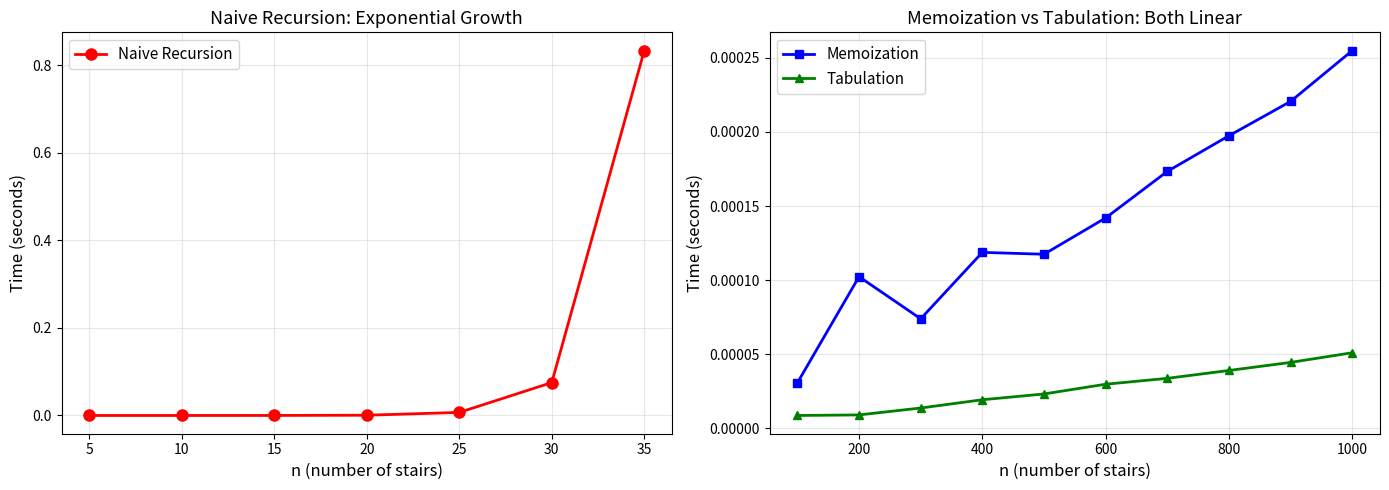
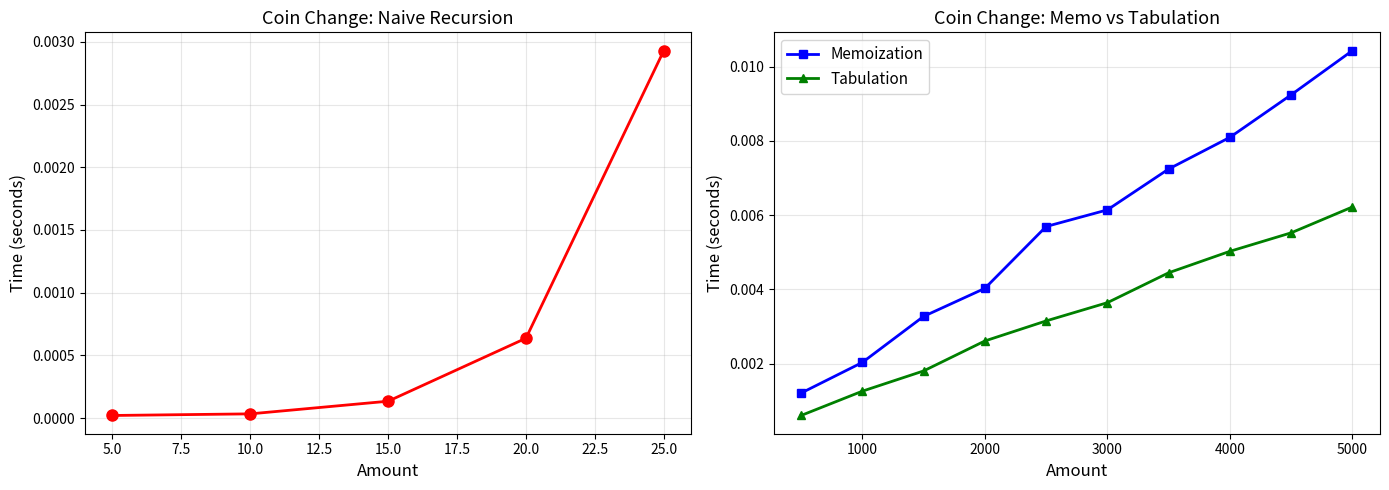

Reproduce these figures in Python, in order.
# Run once. This pulse stays only in the current Colab runtime.
_studio_pulses = {}

def studio_pulse(number, response, minimum_words=8):
    words = str(response).strip().split()
    ready = len(words) >= minimum_words
    _studio_pulses[int(number)] = ready
    if ready:
        print(f"✅ Checkpoint {number}: explanation recorded locally ({len(words)} words).")
    else:
        print(f"🟡 Checkpoint {number}: explain your reasoning in at least {minimum_words} words, then retry.")
    print("Nothing is transmitted or stored for grading.")
    return ready

print("✅ Local studio checkpoints ready")

import matplotlib.pyplot as plt

import sys
import time

# Fibonacci: the classic example of overlapping subproblems
# Let's count how many times each fib(n) is called

call_count = {}

def fib_naive(n):
    """Naive recursive Fibonacci — very slow!"""
    call_count[n] = call_count.get(n, 0) + 1
    if n <= 1:
        return n
    return fib_naive(n - 1) + fib_naive(n - 2)

call_count.clear()
result = fib_naive(10)
print(f"fib(10) = {result}")
print(f"\nTotal function calls: {sum(call_count.values())}")
print("\nCall counts per value:")
for k in sorted(call_count.keys()):
    bar = "█" * call_count[k]
    print(f"  fib({k:2d}): {call_count[k]:3d} times  {bar}")

def fib_memo(n, memo=None):
    """Top-down: recursion + memoization."""
    if memo is None:
        memo = {}
    
    # Base cases
    if n <= 1:
        return n
    
    # Check if we already computed this
    if n in memo:
        return memo[n]
    
    # Compute and STORE the result
    memo[n] = fib_memo(n - 1, memo) + fib_memo(n - 2, memo)
    return memo[n]

print(f"fib(10) = {fib_memo(10)}")
print(f"fib(30) = {fib_memo(30)}")
print(f"fib(50) = {fib_memo(50)}")
print("\n✅ All computed instantly thanks to memoization!")

def fib_tab(n):
    """Bottom-up: build a table from smallest to largest."""
    if n <= 1:
        return n
    
    # Create a table
    table = [0] * (n + 1)
    table[0] = 0
    table[1] = 1
    
    # Fill the table from bottom up
    for i in range(2, n + 1):
        table[i] = table[i - 1] + table[i - 2]
    
    return table[n]

# Show the table being built
n = 10
table = [0] * (n + 1)
table[1] = 1
print("Building the DP table step by step:")
print(f"  table[0] = 0  (base case)")
print(f"  table[1] = 1  (base case)")
for i in range(2, n + 1):
    table[i] = table[i-1] + table[i-2]
    print(f"  table[{i}] = table[{i-1}] + table[{i-2}] = {table[i-1]} + {table[i-2]} = {table[i]}")
print(f"\nAnswer: fib({n}) = {table[n]}")

checkpoint_1_response = ""  # write at least 8 words
studio_pulse(1, checkpoint_1_response)

def climb_naive(n):
    """Naive recursion: O(2^n) time."""
    if n <= 2:
        return n
    return climb_naive(n - 1) + climb_naive(n - 2)

# Test with small values
for i in range(1, 11):
    print(f"  stairs({i:2d}) = {climb_naive(i)} ways")

def climb_memo(n, memo=None):
    """Top-down with memoization: O(n) time, O(n) space."""
    if memo is None:
        memo = {}
    
    if n <= 2:
        return n
    
    if n in memo:
        return memo[n]
    
    memo[n] = climb_memo(n - 1, memo) + climb_memo(n - 2, memo)
    return memo[n]

# Now we can handle large values!
print(f"climb_memo(50)  = {climb_memo(50)}")
print(f"climb_memo(100) = {climb_memo(100)}")

def climb_tab(n):
    """Bottom-up tabulation: O(n) time, O(n) space."""
    if n <= 2:
        return n
    
    # Build the table
    dp = [0] * (n + 1)
    dp[1] = 1
    dp[2] = 2
    
    for i in range(3, n + 1):
        dp[i] = dp[i - 1] + dp[i - 2]
    
    return dp[n]

# Step-by-step table for n = 7
n = 7
dp = [0] * (n + 1)
dp[1] = 1
dp[2] = 2

print(f"Climbing Stairs DP Table (n = {n}):")
print(f"{'Step':<6} {'dp[i-1]':<10} {'dp[i-2]':<10} {'dp[i]':<10}")
print("-" * 36)
print(f"{'1':<6} {'-':<10} {'-':<10} {1:<10}  (base)")
print(f"{'2':<6} {'-':<10} {'-':<10} {2:<10}  (base)")

for i in range(3, n + 1):
    dp[i] = dp[i-1] + dp[i-2]
    print(f"{i:<6} {dp[i-1]:<10} {dp[i-2]:<10} {dp[i]:<10}")

print(f"\n✅ Answer: {dp[n]} distinct ways to climb {n} stairs")

def climb_optimized(n):
    """Space-optimized: O(n) time, O(1) space.
    We only need the last two values!"""
    if n <= 2:
        return n
    
    prev2 = 1  # dp[i-2]
    prev1 = 2  # dp[i-1]
    
    for i in range(3, n + 1):
        current = prev1 + prev2
        prev2 = prev1
        prev1 = current
    
    return prev1

# Verify all methods give same results
print("Verifying all three methods agree:")
print(f"{'n':<5} {'Naive':<10} {'Memo':<10} {'Tabulation':<12} {'Optimized':<10}")
print("-" * 47)
for n in range(1, 16):
    naive = climb_naive(n) if n <= 25 else "-"
    memo = climb_memo(n)
    tab = climb_tab(n)
    opt = climb_optimized(n)
    print(f"{n:<5} {str(naive):<10} {memo:<10} {tab:<12} {opt:<10}")

def coin_change_naive(coins, amount):
    """Naive recursion: exponential time!"""
    if amount == 0:
        return 0
    if amount < 0:
        return float('inf')
    
    min_coins = float('inf')
    for coin in coins:
        result = coin_change_naive(coins, amount - coin)
        if result != float('inf'):
            min_coins = min(min_coins, result + 1)
    
    return min_coins

# Test with small amounts (large amounts would be too slow!)
coins = [1, 5, 10, 25]
for amount in [1, 5, 11, 15, 20, 30]:
    result = coin_change_naive(coins, amount)
    print(f"  Amount {amount:3d}: {result} coin(s)")

def coin_change_memo(coins, amount, memo=None):
    """Top-down with memoization: O(amount * len(coins))."""
    if memo is None:
        memo = {}
    
    if amount == 0:
        return 0
    if amount < 0:
        return float('inf')
    if amount in memo:
        return memo[amount]
    
    min_coins = float('inf')
    for coin in coins:
        result = coin_change_memo(coins, amount - coin, memo)
        if result != float('inf'):
            min_coins = min(min_coins, result + 1)
    
    memo[amount] = min_coins
    return min_coins

# Now we can handle bigger amounts
coins = [1, 5, 10, 25]
for amount in [36, 49, 63, 99, 100, 250]:
    result = coin_change_memo(coins, amount)
    print(f"  Amount {amount:4d}: {result} coin(s)")

def coin_change_tab(coins, amount):
    """Bottom-up tabulation: O(amount * len(coins))."""
    # Initialize table: dp[i] = min coins needed for amount i
    dp = [float('inf')] * (amount + 1)
    dp[0] = 0  # base case: 0 coins needed for amount 0
    
    for a in range(1, amount + 1):
        for coin in coins:
            if a - coin >= 0 and dp[a - coin] != float('inf'):
                dp[a] = min(dp[a], dp[a - coin] + 1)
    
    return dp[amount] if dp[amount] != float('inf') else -1

# Step-by-step trace for small example
coins = [1, 3, 4]
amount = 6
dp = [float('inf')] * (amount + 1)
dp[0] = 0

print(f"Coins: {coins}, Target Amount: {amount}")
print(f"\n{'Amount':<8} {'Try coin 1':<14} {'Try coin 3':<14} {'Try coin 4':<14} {'Result':<8}")
print("-" * 58)

for a in range(1, amount + 1):
    options = []
    for coin in coins:
        if a - coin >= 0 and dp[a - coin] != float('inf'):
            val = dp[a - coin] + 1
            options.append(f"dp[{a-coin}]+1={val}")
            dp[a] = min(dp[a], val)
        else:
            options.append("-")
    print(f"{a:<8} {options[0]:<14} {options[1]:<14} {options[2]:<14} {dp[a]:<8}")

print(f"\n✅ Minimum coins for amount {amount}: {dp[amount]}")

def coin_change_with_solution(coins, amount):
    """Bottom-up tabulation that also tracks which coins to use."""
    dp = [float('inf')] * (amount + 1)
    dp[0] = 0
    # Track which coin was used at each step
    coin_used = [-1] * (amount + 1)
    
    for a in range(1, amount + 1):
        for coin in coins:
            if a - coin >= 0 and dp[a - coin] + 1 < dp[a]:
                dp[a] = dp[a - coin] + 1
                coin_used[a] = coin
    
    if dp[amount] == float('inf'):
        return -1, []
    
    # Reconstruct the solution
    solution = []
    remaining = amount
    while remaining > 0:
        solution.append(coin_used[remaining])
        remaining -= coin_used[remaining]
    
    return dp[amount], solution

# Test with different coin sets
test_cases = [
    ([1, 5, 10, 25], 63),
    ([1, 3, 4], 6),
    ([2, 5], 3),      # impossible!
    ([1, 5, 10], 28),
]

for coins, amount in test_cases:
    count, solution = coin_change_with_solution(coins, amount)
    if count == -1:
        print(f"  Coins {str(coins):<16} Amount {amount:3d}: IMPOSSIBLE")
    else:
        print(f"  Coins {str(coins):<16} Amount {amount:3d}: {count} coins → {solution}")

# ERROR 1: Forgetting the base case
print("=" * 50)
print("ERROR 1: Missing base case")
print("=" * 50)

def climb_broken(n):
    """This will crash! No base case."""
    return climb_broken(n - 1) + climb_broken(n - 2)

try:
    climb_broken(5)
except RecursionError as e:
    print(f"\n❌ RecursionError: {str(e)[:60]}...")
    print("\n💡 Fix: Always define base cases first!")
    print("   if n <= 2: return n")

# ERROR 2: Using mutable default argument (memo={}) 
print("=" * 50)
print("ERROR 2: Mutable default argument")
print("=" * 50)

# BAD: memo dictionary is shared across all calls!
def fib_bad(n, memo={}):
    if n <= 1: return n
    if n in memo: return memo[n]
    memo[n] = fib_bad(n-1, memo) + fib_bad(n-2, memo)
    return memo[n]

print(f"First call:  fib_bad(5) = {fib_bad(5)}")
# The memo dict persists between calls - this can cause subtle bugs
print(f"memo is retained: {fib_bad.__defaults__}")

print("\n💡 Fix: Use None as default, create new dict inside:")
print("   def fib(n, memo=None):")
print("       if memo is None: memo = {}")

# ERROR 3: Off-by-one error in table size
print("=" * 50)
print("ERROR 3: Off-by-one in table size")
print("=" * 50)

def climb_offbyone(n):
    dp = [0] * n  # BUG: should be n+1
    dp[1] = 1
    dp[2] = 2
    for i in range(3, n + 1):  # This will crash at dp[n]
        dp[i] = dp[i-1] + dp[i-2]
    return dp[n]

try:
    climb_offbyone(5)
except IndexError as e:
    print(f"\n❌ IndexError: {e}")
    print("\n💡 Fix: Table size should be (n + 1) to include index n")
    print("   dp = [0] * (n + 1)  # indices 0 through n")

import time

def benchmark_climb():
    """Benchmark the three climbing stairs approaches."""
    # Naive: only small values (exponential!)
    naive_sizes = list(range(5, 36, 5))
    naive_times = []
    for n in naive_sizes:
        start = time.perf_counter()
        climb_naive(n)
        elapsed = time.perf_counter() - start
        naive_times.append(elapsed)
    
    # Memo and Tab: can handle bigger values
    dp_sizes = list(range(100, 1100, 100))
    memo_times = []
    tab_times = []
    for n in dp_sizes:
        # Memoization
        import sys
        old_limit = sys.getrecursionlimit()
        sys.setrecursionlimit(max(n + 100, old_limit))
        start = time.perf_counter()
        climb_memo(n)
        memo_times.append(time.perf_counter() - start)
        sys.setrecursionlimit(old_limit)
        
        # Tabulation
        start = time.perf_counter()
        climb_tab(n)
        tab_times.append(time.perf_counter() - start)
    
    return naive_sizes, naive_times, dp_sizes, memo_times, tab_times

naive_sizes, naive_times, dp_sizes, memo_times, tab_times = benchmark_climb()

print("Naive Recursion (small n only):")
print(f"{'n':<8} {'Time (s)':<12}")
for s, t in zip(naive_sizes, naive_times):
    print(f"{s:<8} {t:<12.6f}")

print(f"\nMemoization vs Tabulation (larger n):")
print(f"{'n':<8} {'Memo (s)':<14} {'Tab (s)':<14}")
for s, m, t in zip(dp_sizes, memo_times, tab_times):
    print(f"{s:<8} {m:<14.6f} {t:<14.6f}")

import matplotlib.pyplot as plt

fig, axes = plt.subplots(1, 2, figsize=(14, 5))

# Plot 1: Naive recursion (exponential growth)
axes[0].plot(naive_sizes, naive_times, 'ro-', linewidth=2, markersize=8, label='Naive Recursion')
axes[0].set_xlabel('n (number of stairs)', fontsize=12)
axes[0].set_ylabel('Time (seconds)', fontsize=12)
axes[0].set_title('Naive Recursion: Exponential Growth', fontsize=13)
axes[0].legend(fontsize=11)
axes[0].grid(True, alpha=0.3)

# Plot 2: Memo vs Tab
axes[1].plot(dp_sizes, memo_times, 'bs-', linewidth=2, markersize=6, label='Memoization')
axes[1].plot(dp_sizes, tab_times, 'g^-', linewidth=2, markersize=6, label='Tabulation')
axes[1].set_xlabel('n (number of stairs)', fontsize=12)
axes[1].set_ylabel('Time (seconds)', fontsize=12)
axes[1].set_title('Memoization vs Tabulation: Both Linear', fontsize=13)
axes[1].legend(fontsize=11)
axes[1].grid(True, alpha=0.3)

plt.tight_layout()
plt.show()

print("\n📊 Observations:")
print("  1. Naive recursion time grows EXPONENTIALLY — unusable for n > 35")
print("  2. Memoization and tabulation are both LINEAR — handle n = 1000+ easily")
print("  3. Tabulation is often slightly faster (no recursion overhead)")

def benchmark_coins():
    """Benchmark coin change approaches."""
    coins = [1, 5, 10, 25]
    
    # Naive: only small amounts
    naive_amounts = [5, 10, 15, 20, 25]
    naive_times = []
    for amount in naive_amounts:
        start = time.perf_counter()
        coin_change_naive(coins, amount)
        naive_times.append(time.perf_counter() - start)
    
    # DP: larger amounts
    dp_amounts = list(range(500, 5500, 500))
    memo_times = []
    tab_times = []
    for amount in dp_amounts:
        import sys
        old_limit = sys.getrecursionlimit()
        sys.setrecursionlimit(max(amount + 200, old_limit))
        
        start = time.perf_counter()
        coin_change_memo(coins, amount)
        memo_times.append(time.perf_counter() - start)
        sys.setrecursionlimit(old_limit)
        
        start = time.perf_counter()
        coin_change_tab(coins, amount)
        tab_times.append(time.perf_counter() - start)
    
    return naive_amounts, naive_times, dp_amounts, memo_times, tab_times

c_naive_a, c_naive_t, c_dp_a, c_memo_t, c_tab_t = benchmark_coins()

fig, axes = plt.subplots(1, 2, figsize=(14, 5))

axes[0].plot(c_naive_a, c_naive_t, 'ro-', linewidth=2, markersize=8)
axes[0].set_xlabel('Amount', fontsize=12)
axes[0].set_ylabel('Time (seconds)', fontsize=12)
axes[0].set_title('Coin Change: Naive Recursion', fontsize=13)
axes[0].grid(True, alpha=0.3)

axes[1].plot(c_dp_a, c_memo_t, 'bs-', linewidth=2, markersize=6, label='Memoization')
axes[1].plot(c_dp_a, c_tab_t, 'g^-', linewidth=2, markersize=6, label='Tabulation')
axes[1].set_xlabel('Amount', fontsize=12)
axes[1].set_ylabel('Time (seconds)', fontsize=12)
axes[1].set_title('Coin Change: Memo vs Tabulation', fontsize=13)
axes[1].legend(fontsize=11)
axes[1].grid(True, alpha=0.3)

plt.tight_layout()
plt.show()

checkpoint_2_response = ""  # write at least 8 words
studio_pulse(2, checkpoint_2_response)

# ✏️ [EX1] Your code here


# ✏️ [EX2] Your code here


# ✏️ [EX3] Your code here


# ✏️ [EX4] Your code here


# ✏️ [EX5] Your code here


# ✏️ [EX6] Your code here


checkpoint_3_response = ""  # write at least 8 words
studio_pulse(3, checkpoint_3_response)

# ✏️ [EX7] Your code here


# ✏️ [EX8] Your code here


# ✏️ [EX9] Your code here


# ✏️ [EX10] Your code here


# ✏️ [EX11] Your code here


# ✏️ [EX12] Your code here
